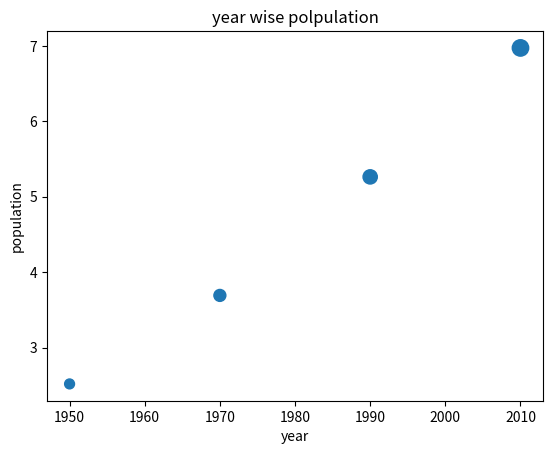

Source code (Python):
import matplotlib.pyplot as plt
import numpy as np
year=[1950,1970,1990,2010]
pop=[2.519,3.692,5.263,6.972]
np_pop=np.array(pop)
np_pop=np_pop*20
plt.scatter(year,pop, s = np_pop)
plt.title("year wise polpulation")
plt.xlabel('year')
plt.ylabel('population')
plt.show()